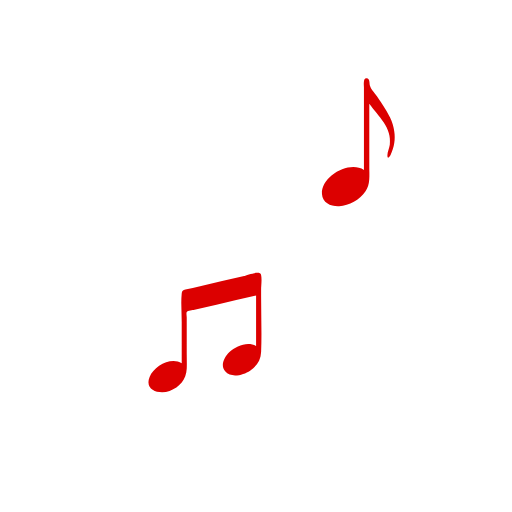
t = 0.00 s
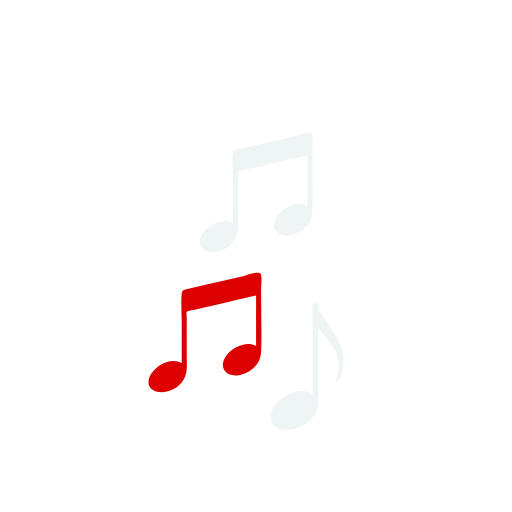
t = 0.36 s
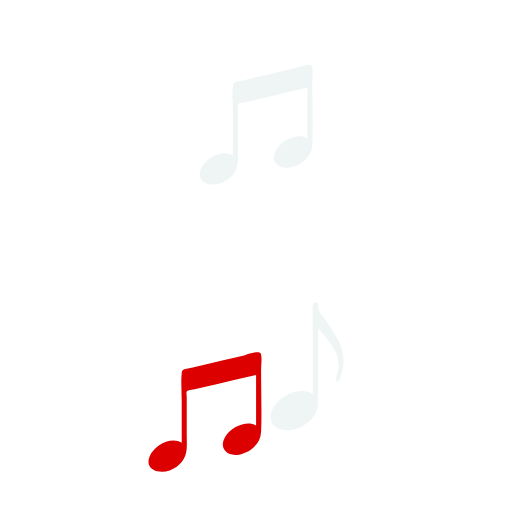
t = 0.54 s
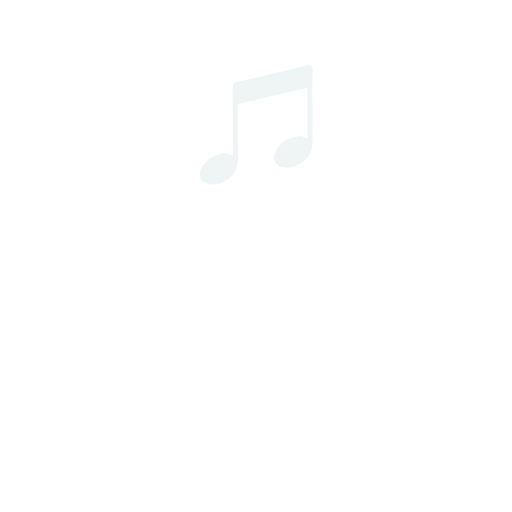
t = 0.89 s
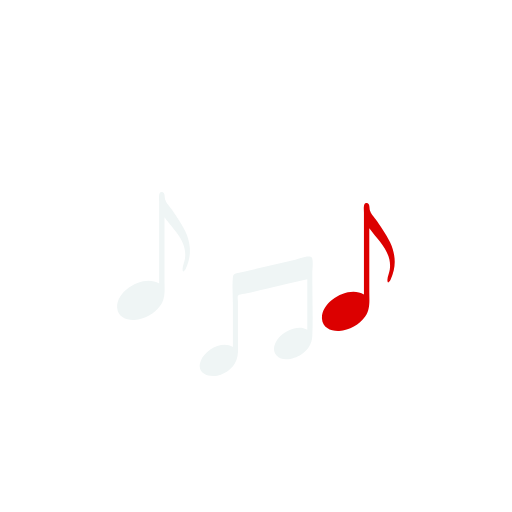
t = 1.25 s
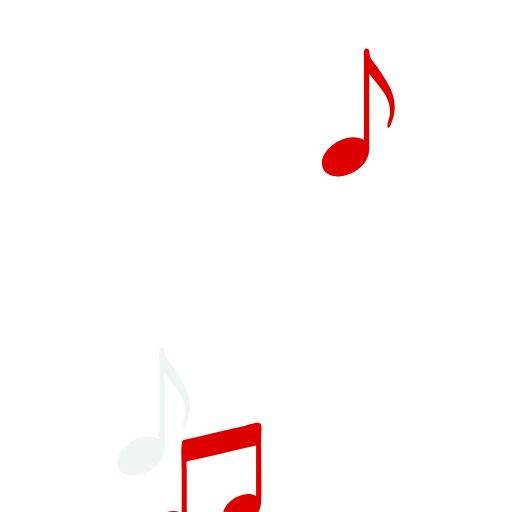
t = 1.52 s

The animated SVG that drew these frames (rendered in a browser with its animation timeline set to each time). Animation: 5 SMIL elements (animateTransform=5); one cycle of 1.79 s, repeats indefinitely.

<svg xmlns="http://www.w3.org/2000/svg" xmlns:xlink="http://www.w3.org/1999/xlink" style="margin:auto;display:block;" width="200px" height="200px" viewBox="0 0 100 100" preserveAspectRatio="xMidYMid">
<path transform="translate(30,130)" fill="#EFF5F5" d="M6.999-2.173c-0.21-1.843-1.216-3.542-2.21-5.061C4.291-7.995,3.814-8.771,3.242-9.477 c-0.389-0.479-0.799-0.955-0.985-1.554c-0.13-0.42,0.033-1.539-0.704-1.467c-0.359,0.035-0.418,0.337-0.471,0.621 c-0.072,0.38,0,0.842,0,1.227c0,4.1,0,8.199,0,12.299c0,1.247,0,2.495,0,3.742c-2.884-1.873-8.377,1.23-8.197,4.705 c0.091,1.754,1.807,2.481,3.362,2.395c1.974-0.108,3.983-1.249,5.113-2.868c1-1.434,0.769-3.163,0.769-4.822 c0-2.398,0-4.797,0-7.195c0-1.72,0-3.439,0-5.159c1.769,2.454,4.472,4.668,4.002,8.037C6.038,1.149,5.681,1.832,5.665,2.494 C5.639,3.53,6.145,2.799,6.343,2.349C6.99,0.875,7.253-0.575,6.999-2.173z">
  <animateTransform attributeName="transform" type="translate" keyTimes="0;0;0.2;0.4;1" values="30 130;30 130;30 50;30 130;30 130;" keySplines="0 0 1 1;0 0.5 0.5 1;0.5 0 1 0.5;0 0 1 1" calcMode="spline" dur="1.7857142857142856s" repeatCount="indefinite" begin="-0.8928571428571428s"></animateTransform>
</path>
<path transform="translate(70,20)" fill="#DC0000" d="M6.999-2.173c-0.21-1.843-1.216-3.542-2.21-5.061C4.291-7.995,3.814-8.771,3.242-9.477 c-0.389-0.479-0.799-0.955-0.985-1.554c-0.13-0.42,0.033-1.539-0.704-1.467c-0.359,0.035-0.418,0.337-0.471,0.621 c-0.072,0.38,0,0.842,0,1.227c0,4.1,0,8.199,0,12.299c0,1.247,0,2.495,0,3.742c-2.884-1.873-8.377,1.23-8.197,4.705 c0.091,1.754,1.807,2.481,3.362,2.395c1.974-0.108,3.983-1.249,5.113-2.868c1-1.434,0.769-3.163,0.769-4.822 c0-2.398,0-4.797,0-7.195c0-1.72,0-3.439,0-5.159c1.769,2.454,4.472,4.668,4.002,8.037C6.038,1.149,5.681,1.832,5.665,2.494 C5.639,3.53,6.145,2.799,6.343,2.349C6.99,0.875,7.253-0.575,6.999-2.173z">
  <animateTransform attributeName="transform" type="translate" keyTimes="0;0.1;0.4;0.7;1" values="70 130;70 130;70 20;70 130;70 130;" keySplines="0 0 1 1;0 0.5 0.5 1;0.5 0 1 0.5;0 0 1 1" calcMode="spline" dur="1.7857142857142856s" repeatCount="indefinite" begin="-0.8928571428571428s"></animateTransform>
</path>
<path transform="translate(40,60)" fill="#DC0000" d="M10.988-11.314c-0.201-0.914-2.865,0.152-3.31,0.255c-2.865,0.661-5.73,1.322-8.594,1.983 C-1.873-8.855-2.84-8.658-3.791-8.413c-0.481,0.124-0.664,0.217-0.719,0.77c-0.18,1.819,0,3.786,0,5.621c0,2.663,0,5.325,0,7.988 c-2.146-1.278-5.411,0.577-6.269,2.683c-1.074,2.636,1.925,3.462,3.907,2.736c1.954-0.715,3.253-2.269,3.343-4.333 c0.046-1.037,0-2.087,0-3.125c0-1.638,0-3.276,0-4.914c0-0.673,0-1.346,0-2.019c0-0.215-0.116-0.848,0-1.036 c0.17-0.277,1.196-0.348,1.535-0.427c1.425-0.329,2.849-0.657,4.274-0.986c2.579-0.595,5.158-1.19,7.737-1.786 c0,3.284,0,6.569,0,9.853c-1.64-0.977-3.949-0.013-5.2,1.179c-0.958,0.913-1.87,2.579-0.84,3.778 c1.198,1.393,3.567,0.71,4.866-0.135C10.164,6.578,10.936,5.347,11,3.788c0.148-3.605,0-7.245,0-10.853c0-0.415,0-0.829,0-1.244 C11-9.247,11.189-10.396,10.988-11.314z">
  <animateTransform attributeName="transform" type="translate" keyTimes="0;0.3;0.6;0.9;1" values="40 130;40 130;40 60;40 130;40 130;" keySplines="0 0 1 1;0 0.5 0.5 1;0.5 0 1 0.5;0 0 1 1" calcMode="spline" dur="1.7857142857142856s" repeatCount="indefinite" begin="-0.8928571428571428s"></animateTransform>
</path>
<path transform="translate(60,130)" fill="#EFF5F5" d="M6.999-2.173c-0.21-1.843-1.216-3.542-2.21-5.061C4.291-7.995,3.814-8.771,3.242-9.477 c-0.389-0.479-0.799-0.955-0.985-1.554c-0.13-0.42,0.033-1.539-0.704-1.467c-0.359,0.035-0.418,0.337-0.471,0.621 c-0.072,0.38,0,0.842,0,1.227c0,4.1,0,8.199,0,12.299c0,1.247,0,2.495,0,3.742c-2.884-1.873-8.377,1.23-8.197,4.705 c0.091,1.754,1.807,2.481,3.362,2.395c1.974-0.108,3.983-1.249,5.113-2.868c1-1.434,0.769-3.163,0.769-4.822 c0-2.398,0-4.797,0-7.195c0-1.72,0-3.439,0-5.159c1.769,2.454,4.472,4.668,4.002,8.037C6.038,1.149,5.681,1.832,5.665,2.494 C5.639,3.53,6.145,2.799,6.343,2.349C6.99,0.875,7.253-0.575,6.999-2.173z">
  <animateTransform attributeName="transform" type="translate" keyTimes="0;0.5;0.75;1;1" values="60 130;60 130;60 70;60 130;60 130;" keySplines="0 0 1 1;0 0.5 0.5 1;0.5 0 1 0.5;0 0 1 1" calcMode="spline" dur="1.7857142857142856s" repeatCount="indefinite" begin="-0.8928571428571428s"></animateTransform>
</path>
<path transform="translate(50,130)" fill="#EFF5F5" d="M10.988-11.314c-0.201-0.914-2.865,0.152-3.31,0.255c-2.865,0.661-5.73,1.322-8.594,1.983 C-1.873-8.855-2.84-8.658-3.791-8.413c-0.481,0.124-0.664,0.217-0.719,0.77c-0.18,1.819,0,3.786,0,5.621c0,2.663,0,5.325,0,7.988 c-2.146-1.278-5.411,0.577-6.269,2.683c-1.074,2.636,1.925,3.462,3.907,2.736c1.954-0.715,3.253-2.269,3.343-4.333 c0.046-1.037,0-2.087,0-3.125c0-1.638,0-3.276,0-4.914c0-0.673,0-1.346,0-2.019c0-0.215-0.116-0.848,0-1.036 c0.17-0.277,1.196-0.348,1.535-0.427c1.425-0.329,2.849-0.657,4.274-0.986c2.579-0.595,5.158-1.19,7.737-1.786 c0,3.284,0,6.569,0,9.853c-1.64-0.977-3.949-0.013-5.2,1.179c-0.958,0.913-1.87,2.579-0.84,3.778 c1.198,1.393,3.567,0.71,4.866-0.135C10.164,6.578,10.936,5.347,11,3.788c0.148-3.605,0-7.245,0-10.853c0-0.415,0-0.829,0-1.244 C11-9.247,11.189-10.396,10.988-11.314z">
  <animateTransform attributeName="transform" type="translate" keyTimes="0;0;0.4;0.8;1" values="50 130;50 130;50 20;50 130;50 130;" keySplines="0 0 1 1;0 0.5 0.5 1;0.5 0 1 0.5;0 0 1 1" calcMode="spline" dur="1.7857142857142856s" repeatCount="indefinite" begin="0s"></animateTransform>
</path>
</svg>
